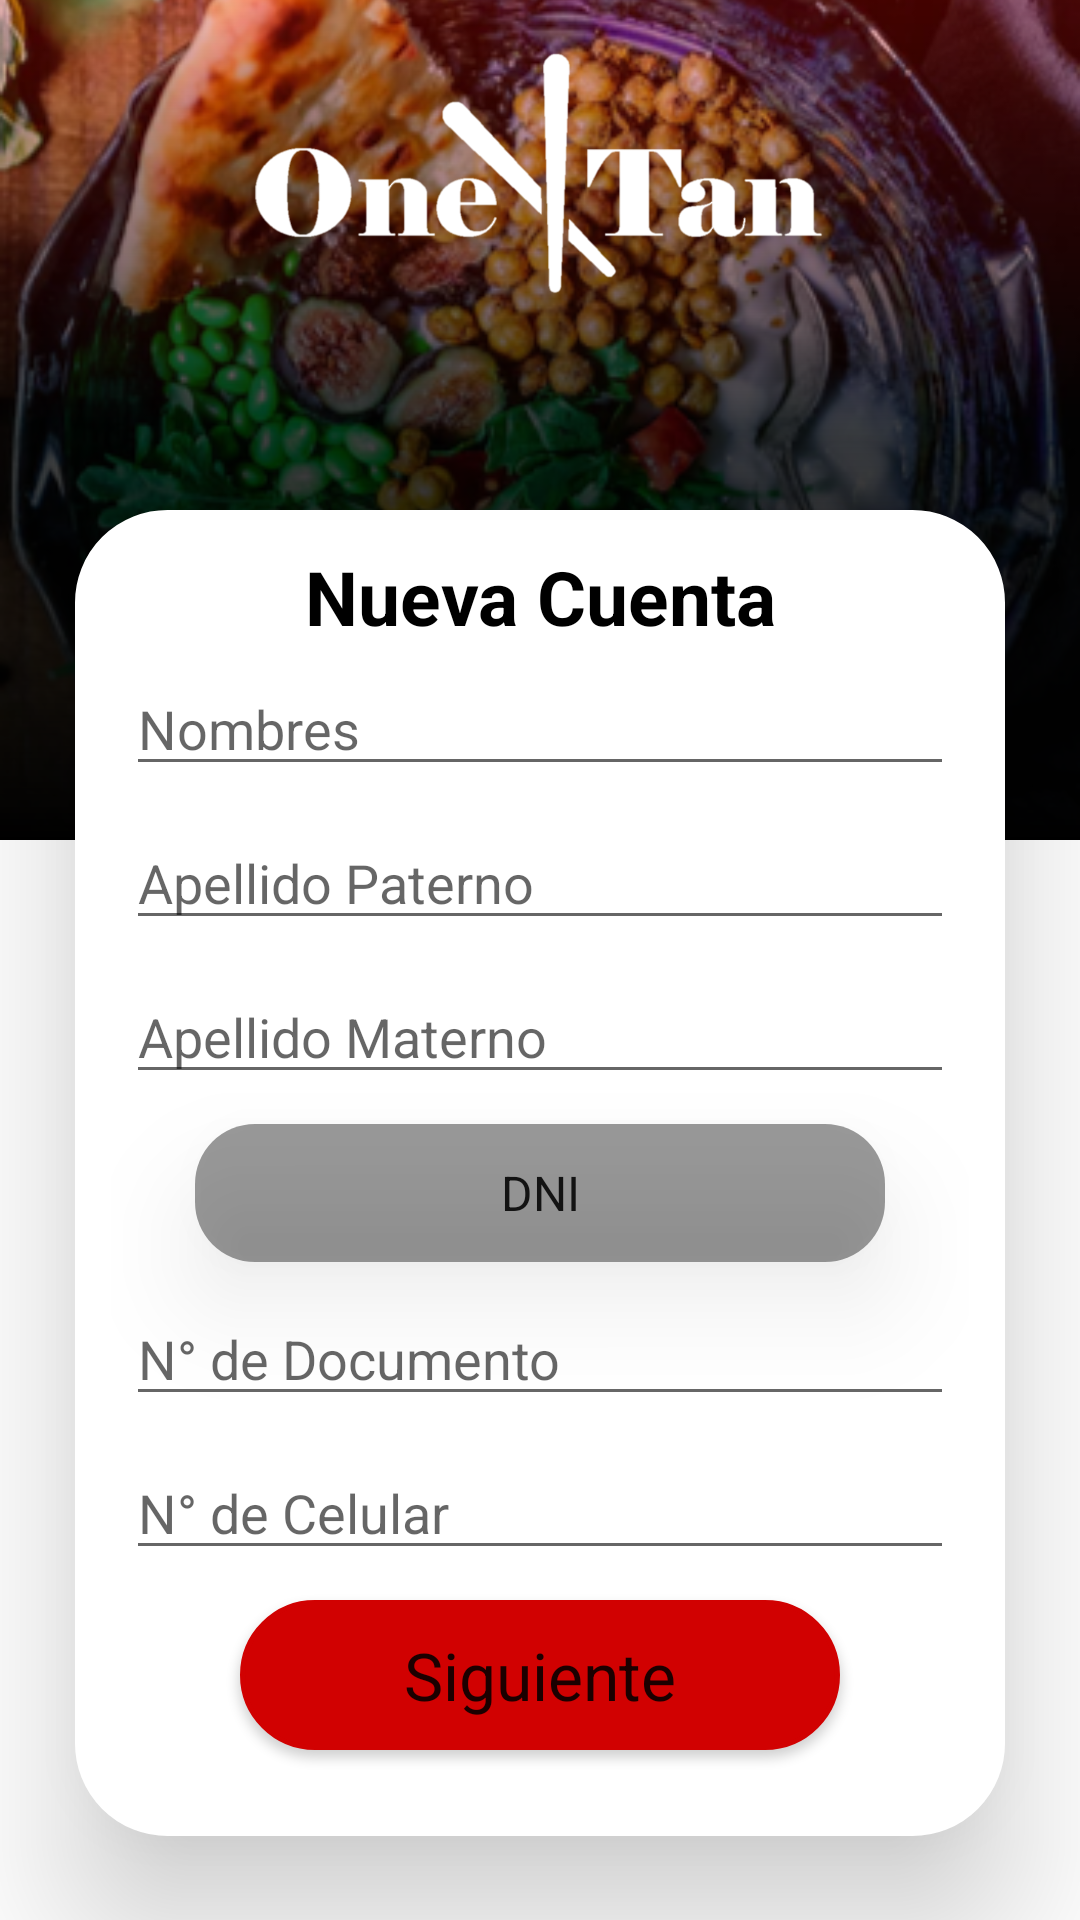

Write the Android layout XML for this screen, with the resource values it uses.
<!-- AndroidManifest.xml: application theme Theme.OneTan_ExamenFinal -->
<!-- res/layout/activity_registrarse_paso1.xml -->
<?xml version="1.0" encoding="utf-8"?>
<FrameLayout xmlns:android="http://schemas.android.com/apk/res/android"
    xmlns:app="http://schemas.android.com/apk/res-auto"
    xmlns:tools="http://schemas.android.com/tools"
    android:layout_width="match_parent"
    android:layout_height="match_parent"
    android:orientation="vertical"
    tools:context=".RegistrarsePaso1">

        <ImageView
            android:scaleType="centerCrop"
            android:layout_width="match_parent"
            android:layout_height="280dp"
            android:src="@drawable/imagencuadrado">

        </ImageView>
    <View  android:layout_height="280dp"
        android:layout_width="match_parent"
        android:background="@drawable/degradadoinicio"
        ></View>

    <ImageView
        android:id="@+id/SplashLogo"
        android:layout_width="200dp"
        android:layout_height="200dp"
        android:layout_gravity="center"
        android:layout_marginBottom="260dp"
        app:srcCompat="@drawable/logo_blanco"></ImageView>

    <FrameLayout

        android:layout_marginTop="170dp"
        android:layout_marginLeft="25dp"
        android:layout_marginRight="25dp"
        android:layout_marginBottom="28dp"
        android:layout_width="match_parent"
        android:layout_height="match_parent"
        android:background="@drawable/layout_redondeado"
        android:elevation="30dp"
        >
        <LinearLayout
            android:layout_width="match_parent"
            android:layout_height="match_parent"
            android:orientation="vertical"
            android:layout_margin="12dp">
            <TextView
                android:layout_width="match_parent"
                android:layout_height="wrap_content"
                android:text="@string/txt_nuevaCuenta"
                android:gravity="center"
                android:textSize="25dp"
                android:textStyle="bold"
                android:textColor="@color/black"
                />
            <EditText
                android:id="@+id/edtNombresRe1"
                android:layout_width="match_parent"
                android:layout_height="wrap_content"
                android:layout_margin="5dp"
                android:hint="Nombres"
                />
            <EditText
                android:id="@+id/edtAppaternoRe1"
                android:layout_width="match_parent"
                android:layout_height="wrap_content"
                android:layout_margin="5dp"
                android:hint="Apellido Paterno"
                />




















            <EditText
                android:id="@+id/edtapMaternoRe1"
                android:layout_width="match_parent"
                android:layout_height="wrap_content"
                android:layout_margin="5dp"
                android:hint="Apellido Materno"
                />

            <Spinner
                android:id="@+id/spinnerRe1"
                android:background="@drawable/stilo_spiner"
                android:layout_gravity="center"
                android:layout_width="230dp"
                android:textAlignment="center"
                android:layout_height="46dp"
                android:elevation="20dp"
                android:layout_margin="5dp"
                android:entries="@array/list_spiner"
                />


            <EditText
                android:id="@+id/edtDocumentoRe1"
                android:inputType="number"
                android:layout_width="match_parent"
                android:layout_height="wrap_content"
                android:layout_margin="5dp"
                android:hint="N° de Documento"
                /><EditText
            android:id="@+id/edtCelularRe1"
            android:layout_width="match_parent"
            android:layout_height="wrap_content"
            android:layout_margin="5dp"
            android:inputType="number"
            android:hint="N° de Celular"
            />
            <Button
                android:id="@+id/btnSiguienteRe1"
                android:layout_width="200dp"
                android:layout_height="50dp"
                android:layout_margin="5dp"
                android:layout_gravity="center"
                android:background="@drawable/btnredondeados"
                android:text="@string/btninicia_siguiente"
                android:textAppearance="@style/TextAppearance.AppCompat.Large"></Button>
        </LinearLayout>

    </FrameLayout>
</FrameLayout>
<!-- resources referenced by this layout -->
<resources>
  <string-array name="list_spiner">
          <item>DNI</item>
          <item>RUC</item>
          <item>Carnet de Extranjeria</item>
      </string-array>
  
  
      //textos para el comensal
  <color name="black">#FF000000</color>
  <!-- drawable btnredondeados (drawable) -->
  <?xml version="1.0" encoding="utf-8"?>
  <shape xmlns:android="http://schemas.android.com/apk/res/android">
  
      <corners android:radius="150dp"></corners>
      <stroke android:width="5px"
          android:color = "@color/colorapp"/>
      <solid android:color="@color/colorapp"/>
  </shape>
  <!-- drawable degradadoinicio (drawable) -->
  <?xml version="1.0" encoding="utf-8"?>
  <shape xmlns:android="http://schemas.android.com/apk/res/android">
      <gradient
  
          android:startColor="#40FF0000"
          android:centerColor="#BA000000"
          android:endColor="#000000"
          android:angle="270">
  
      </gradient>
  </shape>
  <!-- drawable imagencuadrado: png bitmap (drawable, 416122 bytes) -->
  <!-- drawable layout_redondeado (drawable) -->
  <?xml version="1.0" encoding="utf-8"?>
  <shape xmlns:android="http://schemas.android.com/apk/res/android">
  
      <corners android:radius="30dp"></corners>
      <stroke android:width="5px"
          android:color = "#FFFFFF"/>
      <solid android:color="@color/ic_logo_app_comensal_background"/>
  </shape>
  <!-- drawable logo_blanco: png bitmap (drawable, 21485 bytes) -->
  <!-- drawable stilo_spiner (drawable) -->
  <?xml version="1.0" encoding="utf-8"?>
  <selector xmlns:android="http://schemas.android.com/apk/res/android">
      <item>
          <layer-list>
              <item>
                  <shape android:shape="rectangle">
                      <solid android:color="#65000000"/>
                      <corners android:radius="20dp"/>
                  </shape>
              </item>
              <item>
                  <shape android:src="@drawable/ic_spiner_flecha">
  
                  </shape>
  
  
              </item>
          </layer-list>
      </item>
  </selector>
  <string name="btninicia_siguiente">Siguiente</string>
  <string name="txt_nuevaCuenta">Nueva Cuenta</string>
  <style name="Theme.OneTan_ExamenFinal" parent="Theme.MaterialComponents.DayNight.DarkActionBar">
          
          <item name="colorPrimary">#FF1111</item>
          <item name="colorPrimaryVariant">#FF1111</item>
          <item name="colorOnPrimary">@color/white</item>
          
          <item name="colorSecondary">@color/teal_200</item>
          <item name="colorSecondaryVariant">@color/teal_700</item>
          <item name="colorOnSecondary">@color/black</item>
          
          <item name="android:statusBarColor" tools:targetApi="l">?attr/colorPrimaryVariant</item>
          
      </style>
  
  
  
  
  
  
      //este style es para redondear mi imagen
  <color name="colorapp">#D10101</color>
  <color name="ic_logo_app_comensal_background">#FFFFFF</color>
  <color name="white">#FFFFFFFF</color>
  <color name="teal_200">#FF03DAC5</color>
  <color name="teal_700">#FF018786</color>
</resources>
